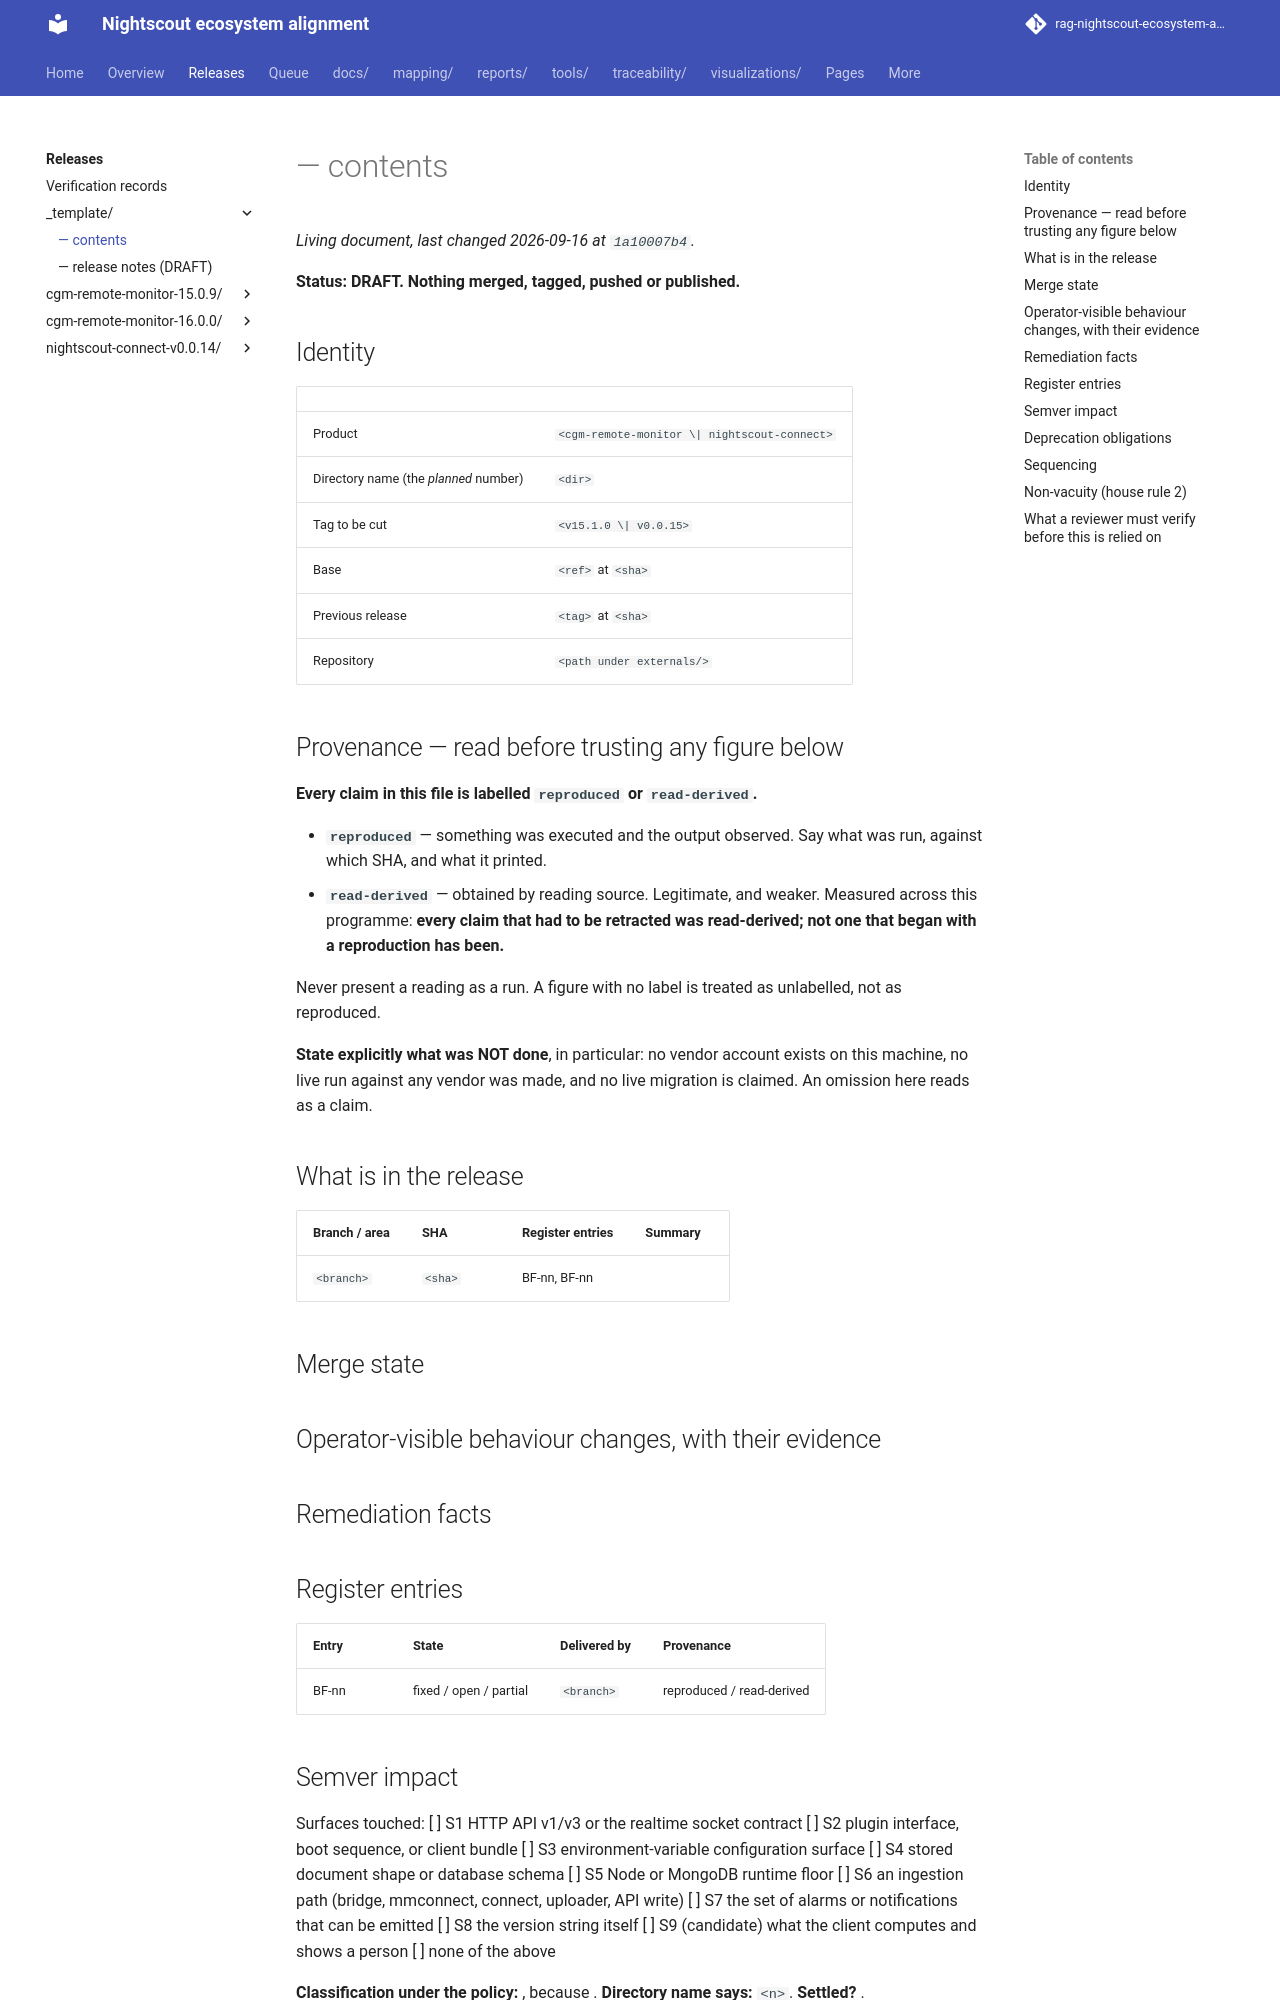

repository: bewest/rag-nightscout-ecosystem-alignment · page: releases/_template/contents.html · generator: mkdocs

# <product> <version> — contents

<!--
  TEMPLATE. Copy the directory, rename it, delete each comment as you fill it in.

  AUDIENCE: maintainers and reviewers. Full technical depth, terse is fine.
  The one discipline this file enforces is PROVENANCE: every figure says how it
  was obtained. See "Provenance" below — it is not optional and it is the
  difference between this file and a guess.
-->

**Status: DRAFT. Nothing merged, tagged, pushed or published.**

## Identity

| | |
|---|---|
| Product | `<cgm-remote-monitor \| nightscout-connect>` |
| Directory name (the *planned* number) | `<dir>` |
| Tag to be cut | `<v15.1.0 \| v0.0.15>` <!-- keep the repo's own prefix convention --> |
| Base | `<ref>` at `<sha>` |
| Previous release | `<tag>` at `<sha>` |
| Repository | `<path under externals/>` |

<!-- If the directory name and the policy's number disagree, STATE THE
     DISAGREEMENT HERE, at the top, rather than hiding it. Both 15.0.9 and
     v0.0.14 do. The directory name is the planned number, not a decision. -->

## Provenance — read before trusting any figure below

**Every claim in this file is labelled `reproduced` or `read-derived`.**

- **`reproduced`** — something was executed and the output observed. Say what was
  run, against which SHA, and what it printed.
- **`read-derived`** — obtained by reading source. Legitimate, and weaker. Measured
  across this programme: **every claim that had to be retracted was read-derived; not
  one that began with a reproduction has been.**

Never present a reading as a run. A figure with no label is treated as unlabelled,
not as reproduced.

**State explicitly what was NOT done**, in particular: no vendor account exists on
this machine, no live run against any vendor was made, and no live migration is
claimed. An omission here reads as a claim.

## What is in the release

| Branch / area | SHA | Register entries | Summary |
|---|---|---|---|
| `<branch>` | `<sha>` | BF-nn, BF-nn | <one line> |

<!-- Then, per branch: what it changes, how it was tested, and what the test
     actually covers. Name the suite that was RUN, not the suite that exists.
     "N passing / 0 failing" needs the command and the worktree beside it. -->

## Merge state

<!-- Reproduced, not assumed. For each branch, against the base and against the
     others. Record the command. Branches drift; date this measurement. -->

## Operator-visible behaviour changes, with their evidence

<!-- One subsection per item on the tag message's numbered list. Same numbering,
     so the three files can be diffed against each other.

     Each carries: the mechanism, the file and line, the before/after, the
     provenance label, and — where a request or a stored value changes — a table
     of concrete inputs with the old and new results. A reviewer must be able to
     check the claim without re-deriving it.

     Where the change is a RESTRICTION, name a real client that sends the old
     form or say plainly that none can exist. Policy section 2. -->

## Remediation facts

<!-- What a code change does NOT accomplish. Security fixes especially: state
     whether existing artefacts (tokens, stored values, already-written records)
     are affected, quote the code that makes the answer what it is, and list the
     operator's levers by name.

     The 15.0.9 draft's BF-17 section is the model: the token is a deterministic
     function of three inputs, so a code change cannot move it, so rotation is
     the operator's action and there are exactly three ways to do it. -->

## Register entries

| Entry | State | Delivered by | Provenance |
|---|---|---|---|
| BF-nn | fixed / open / partial | `<branch>` | reproduced / read-derived |

<!-- Where an entry is INCOMPLETE or WRONG in a way that matters for the notes,
     say so here as a proposed correction. DO NOT allocate a BF- id: the register
     grows hourly across sessions and ids are allocated centrally. Describe the
     defect and let the register owner number it. -->

## Semver impact

<!-- Paste the reviewer checklist from
     docs/30-design/modernization/semver-and-release-versioning-policy-2026-09-15.md section 6.2
     and ANSWER IT. Every "no" needs evidence; every "yes" needs a line in
     release-notes.md. Note the known weakness recorded in section 6.1: the gate
     accepts any string not beginning "yes", so `unknown` passes. The gate does
     not do this thinking for you. -->

Surfaces touched:
[ ] S1 HTTP API v1/v3 or the realtime socket contract
[ ] S2 plugin interface, boot sequence, or client bundle
[ ] S3 environment-variable configuration surface
[ ] S4 stored document shape or database schema
[ ] S5 Node or MongoDB runtime floor
[ ] S6 an ingestion path (bridge, mmconnect, connect, uploader, API write)
[ ] S7 the set of alarms or notifications that can be emitted
[ ] S8 the version string itself
[ ] S9 (candidate) what the client computes and shows a person
[ ] none of the above

**Classification under the policy:** <PATCH / MINOR / MAJOR>, because <the row that
decides it>. **Directory name says:** `<n>`. **Settled?** <yes / no, and by whom>.
